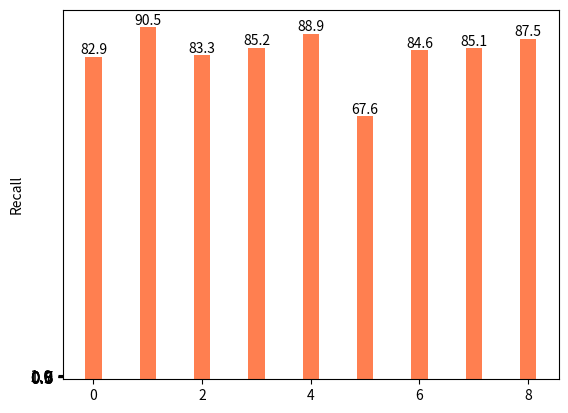

Python code for this plot:
#coding=utf-8
import numpy as np
import matplotlib as mpl
import matplotlib.pyplot as plt
from matplotlib import font_manager
my_font=font_manager.FontProperties(fname='./SIMSUN.TTC')
#plt.rc('font',family='YouYuan')

#plt.figure(figsize=(12,3))
recallList=[82.9,90.5,83.3,85.2,88.9,67.6,84.6,85.1,87.5]
labels=["事实类","原因类","推荐类","描述类","方法类","是非类","枚举类","评价类","需求类"]
width=0.3
index=np.arange(len(labels))
plt.bar(index,recallList,width,color='coral')

plt.yticks([0.5,0.6,0.7,0.8,0.9,1.0],fontsize=12)
plt.ylabel('Recall')
for a,b in zip(index,recallList):
    plt.text(a,b,b,ha='center',va='bottom')
plt.show()


